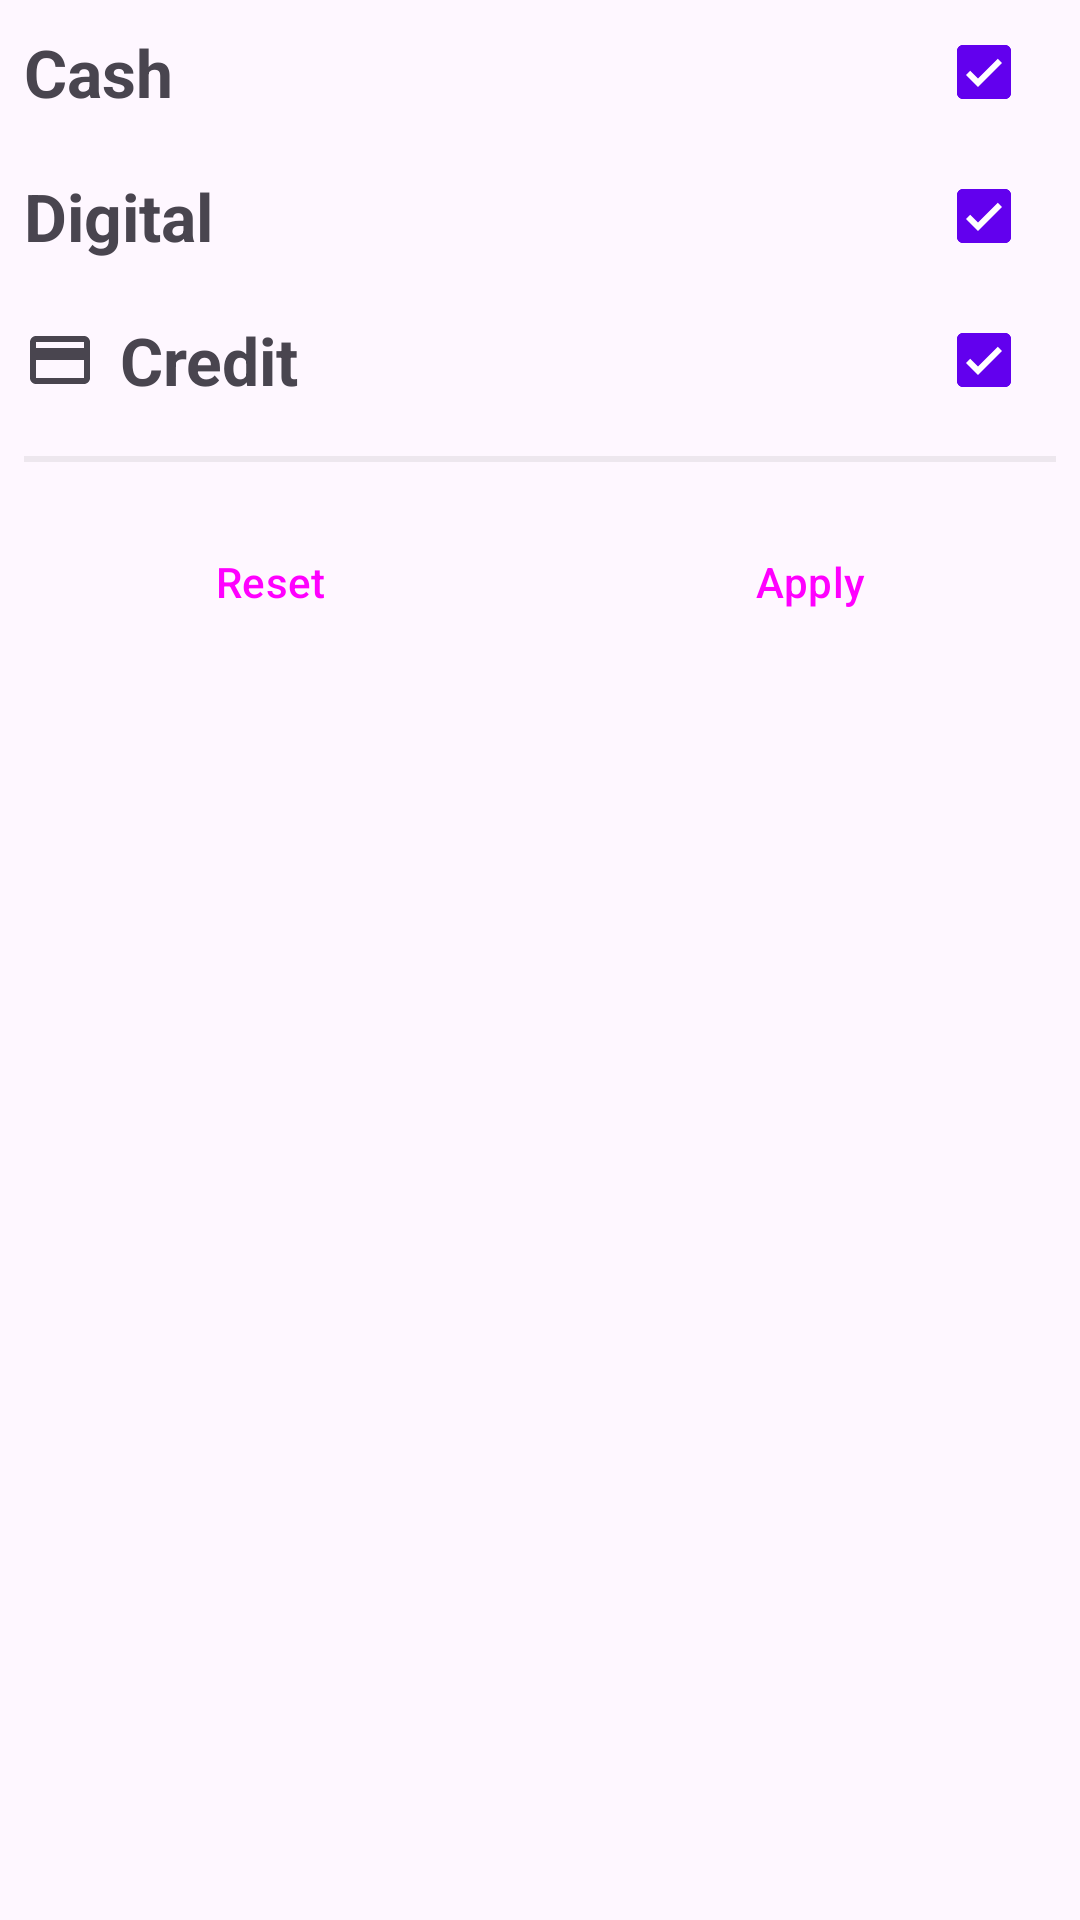

This screen was rendered from an Android layout file. Write that file and the resources it references.
<!-- AndroidManifest.xml: application theme Theme.Transactions -->
<!-- res/layout/fragment_medium_filter_bottom_sheet.xml -->
<?xml version="1.0" encoding="utf-8"?>
<LinearLayout xmlns:android="http://schemas.android.com/apk/res/android"
    xmlns:app="http://schemas.android.com/apk/res-auto"
    xmlns:tools="http://schemas.android.com/tools"
    android:layout_width="match_parent"
    android:layout_height="match_parent"
    tools:context=".ui.bottomdialogs.OptionsBottomSheet"
    android:orientation="vertical" >

    <LinearLayout
        android:layout_width="match_parent"
        android:layout_height="wrap_content"
        android:orientation="horizontal"
        android:gravity="center_vertical">

        <TextView
            android:id="@+id/textView_medium_cash"
            android:layout_width="0dp"
            android:layout_height="wrap_content"
            android:layout_weight="1"
            android:textStyle="bold"
            android:layout_marginStart="8dp"
            android:textSize="22sp"
            android:text="Cash"
            android:drawablePadding="8dp"
            app:drawableStartCompat="@drawable/ic_baseline_cash_24" />

        <com.google.android.material.checkbox.MaterialCheckBox
            android:id="@+id/checkbox_cash"
            android:layout_width="wrap_content"
            android:layout_height="wrap_content"
            android:layout_gravity="center_vertical"
            android:layout_marginEnd="8dp"
            android:checked="true"/>

    </LinearLayout>

    <LinearLayout
        android:layout_width="match_parent"
        android:layout_height="wrap_content"
        android:orientation="horizontal"
        android:gravity="center_vertical">

        <TextView
            android:id="@+id/textView_medium_digital"
            android:layout_width="0dp"
            android:layout_height="wrap_content"
            android:layout_weight="1"
            android:textStyle="bold"
            android:layout_marginStart="8dp"
            android:textSize="22sp"
            android:text="Digital"
            android:drawablePadding="8dp"
            app:drawableStartCompat="@drawable/ic_baseline_digital_24" />

        <com.google.android.material.checkbox.MaterialCheckBox
            android:id="@+id/checkbox_digital"
            android:layout_width="wrap_content"
            android:layout_height="wrap_content"
            android:layout_gravity="center_vertical"
            android:layout_marginEnd="8dp"
            android:checked="true"/>

    </LinearLayout>

    <LinearLayout
        android:layout_width="match_parent"
        android:layout_height="wrap_content"
        android:orientation="horizontal"
        android:gravity="center_vertical">

        <TextView
            android:id="@+id/textView_medium_credit"
            android:layout_width="0dp"
            android:layout_height="wrap_content"
            android:layout_weight="1"
            android:textStyle="bold"
            android:layout_marginStart="8dp"
            android:textSize="22sp"
            android:text="Credit"
            android:drawablePadding="8dp"
            app:drawableStartCompat="@drawable/baseline_credit_card_24" />

        <com.google.android.material.checkbox.MaterialCheckBox
            android:id="@+id/checkbox_credit"
            android:layout_width="wrap_content"
            android:layout_height="wrap_content"
            android:layout_gravity="center_vertical"
            android:layout_marginEnd="8dp"
            android:checked="true"/>

    </LinearLayout>

    <View
        android:layout_width="match_parent"
        android:layout_height="2dp"
        android:background="#12121212"
        android:layout_margin="8dp" />

    <LinearLayout
        android:layout_width="match_parent"
        android:layout_height="wrap_content"
        android:orientation="horizontal"
        android:gravity="center_vertical">

        <Button
            android:id="@+id/button_reset"
            style="@style/Widget.Material3.Button.OutlinedButton"
            android:layout_width="0dp"
            android:layout_height="wrap_content"
            android:text="Reset"
            android:layout_weight="1"
            android:layout_marginHorizontal="32dp"
            android:layout_marginVertical="8dp"
            app:icon="@drawable/ic_baseline_clear_24" />

        <Button
            android:id="@+id/button_apply"
            style="@style/Widget.Material3.Button"
            android:layout_width="0dp"
            android:layout_height="wrap_content"
            android:text="Apply"
            android:layout_weight="1"
            android:layout_marginHorizontal="32dp"
            android:layout_marginVertical="8dp"
            app:icon="@drawable/ic_baseline_done_all_24" />
    </LinearLayout>

</LinearLayout>
<!-- resources referenced by this layout -->
<resources>
  <!-- drawable baseline_credit_card_24 (drawable) -->
  <vector android:height="24dp" android:tint="?attr/colorControlNormal"
      android:viewportHeight="24" android:viewportWidth="24"
      android:width="24dp" xmlns:android="http://schemas.android.com/apk/res/android">
      <path android:fillColor="@android:color/white" android:pathData="M20,4L4,4c-1.11,0 -1.99,0.89 -1.99,2L2,18c0,1.11 0.89,2 2,2h16c1.11,0 2,-0.89 2,-2L22,6c0,-1.11 -0.89,-2 -2,-2zM20,18L4,18v-6h16v6zM20,8L4,8L4,6h16v2z"/>
  </vector>
  <style name="Theme.Transactions" parent="Theme.Material3.DayNight">
          
          <item name="colorPrimary">@color/purple_500</item>
          <item name="colorPrimaryVariant">@color/purple_700</item>
          <item name="colorOnPrimary">@color/white</item>
          
          <item name="colorSecondary">@color/teal_200</item>
          <item name="colorSecondaryVariant">@color/teal_700</item>
          <item name="colorOnSecondary">@color/black</item>
          
          <item name="android:statusBarColor" tools:targetApi="l">?attr/colorPrimaryVariant</item>
          
      </style>
  <color name="purple_500">#FF6200EE</color>
  <color name="purple_700">#FF3700B3</color>
  <color name="white">#FFFFFFFF</color>
  <color name="teal_200">#FF03DAC5</color>
  <color name="teal_700">#FF018786</color>
  <color name="black">#FF000000</color>
</resources>
